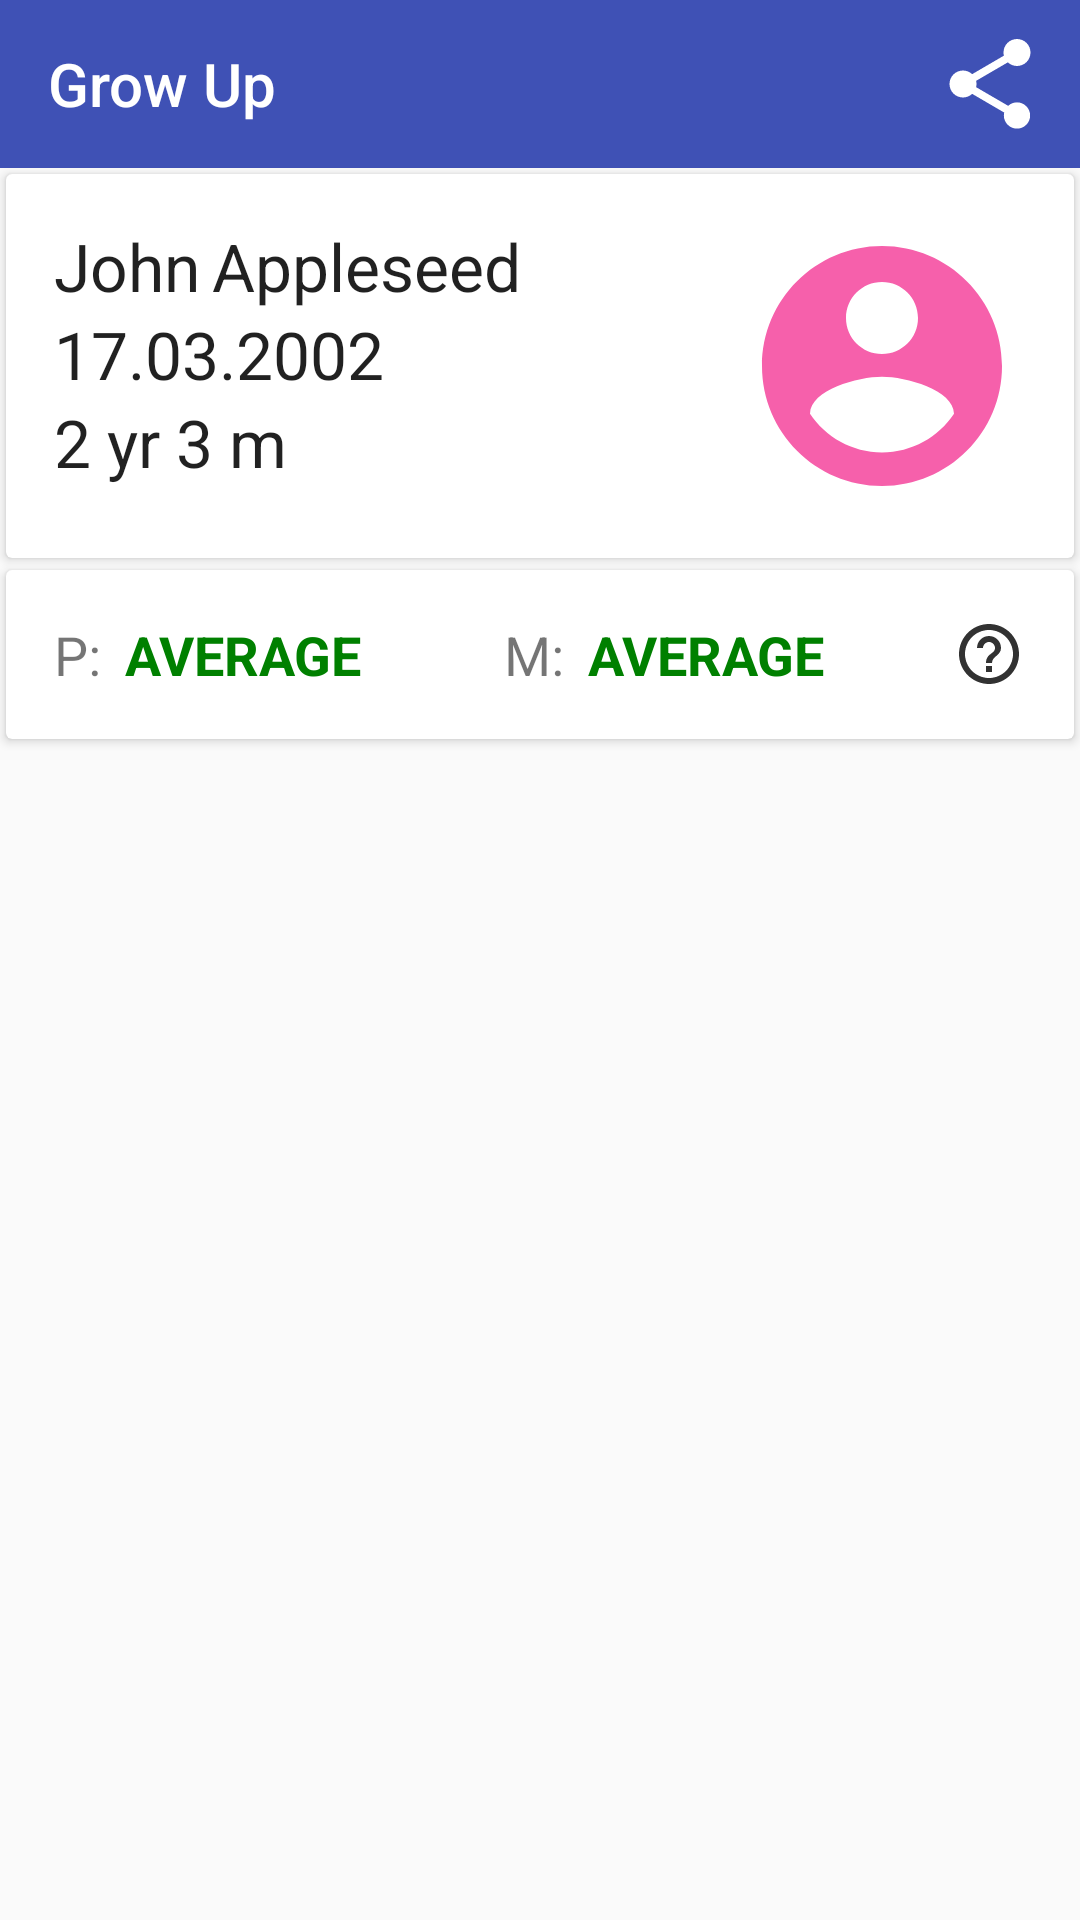

Reconstruct the res/layout file that produces this screen, plus the resources it refers to.
<!-- AndroidManifest.xml: application theme MyTheme -->
<!-- res/layout/activity_child.xml -->
<?xml version="1.0" encoding="utf-8"?>
<RelativeLayout xmlns:android="http://schemas.android.com/apk/res/android"
    xmlns:app="http://schemas.android.com/apk/res-auto"
    xmlns:tools="http://schemas.android.com/tools"
    android:layout_width="match_parent"
    android:layout_height="match_parent"
    tools:context="com.example.growup.ChildActivity">

    <include android:id="@+id/toolbar_child"
        layout="@layout/toolbar_child" />

    <android.support.v7.widget.CardView
        android:layout_width="match_parent"
        android:layout_height="wrap_content"
        android:layout_margin="2dp"
        app:cardElevation="@dimen/cardview_default_elevation"
        app:cardCornerRadius="@dimen/cardview_default_radius"
        android:clickable="true"
        android:focusable="true"
        android:layout_below="@+id/toolbar_child"
        android:id="@+id/cardViewChild">

        <RelativeLayout
            android:layout_width="match_parent"
            android:layout_height="wrap_content"
            android:padding="16dp">

            <ImageView
            android:layout_width="wrap_content"
            android:layout_height="wrap_content"
            android:src="@drawable/ic_account_circle_magenta_24dp"
            android:layout_alignParentRight="true"
            android:layout_centerVertical="true"
            android:id="@+id/pic"/>

            <TextView
                android:id="@+id/name_child"
                android:layout_width="wrap_content"
                android:layout_height="wrap_content"
                android:layout_alignParentLeft="true"
                android:layout_alignParentTop="true"
                android:text="John"
                android:textAppearance="@android:style/TextAppearance.Material.Large" />

            <TextView
                android:id="@+id/surname_child"
                android:layout_width="wrap_content"
                android:layout_height="wrap_content"
                android:layout_toEndOf="@id/name_child"
                android:layout_marginStart="4dp"
                android:layout_alignParentTop="true"
                android:text="Appleseed"
                android:textAppearance="@android:style/TextAppearance.Material.Large" />

            <TextView
                android:id="@+id/date_child"
                android:layout_width="wrap_content"
                android:layout_height="wrap_content"
                android:layout_below="@+id/name_child"
                android:text="17.03.2002"
                android:textAppearance="@android:style/TextAppearance.Material.Large" />

            <TextView
                android:id="@+id/age_child"
                android:layout_width="wrap_content"
                android:layout_height="wrap_content"
                android:layout_below="@+id/date_child"
                android:text="2 yr 3 m"
                android:textAppearance="@android:style/TextAppearance.Material.Large" />

        </RelativeLayout>

    </android.support.v7.widget.CardView>

    <android.support.v7.widget.CardView
        android:layout_width="match_parent"
        android:layout_height="wrap_content"
        android:layout_margin="2dp"
        app:cardElevation="@dimen/cardview_default_elevation"
        app:cardCornerRadius="@dimen/cardview_default_radius"
        android:clickable="true"
        android:focusable="true"
        android:layout_below="@+id/cardViewChild"
        android:id="@+id/cardViewWho">

        <LinearLayout
            android:layout_width="match_parent"
            android:layout_height="wrap_content"
            android:paddingTop="16dp"
            android:paddingBottom="16dp"
            android:layout_marginLeft="16dp">

            <RelativeLayout
                android:layout_width="0dp"
                android:layout_height="match_parent"
                android:layout_weight=".45"
                android:layout_marginEnd="8dp">

                <TextView
                    android:id="@+id/height_text"
                    android:layout_width="wrap_content"
                    android:layout_height="wrap_content"
                    android:layout_marginEnd="8dp"
                    android:text="Р:"
                    android:textSize="18sp"
                    android:layout_centerVertical="true"/>

                <TextView
                    android:id="@+id/h_standard"
                    android:layout_width="wrap_content"
                    android:layout_height="wrap_content"
                    android:layout_toRightOf="@id/height_text"
                    android:text="AVERAGE"
                    android:textColor="#008000"
                    android:textSize="18sp"
                    android:textStyle="bold"
                    android:layout_centerVertical="true"/>

            </RelativeLayout>

            <RelativeLayout
                android:layout_width="0dp"
                android:layout_height="match_parent"
                android:layout_weight=".45">

                <TextView
                    android:id="@+id/weight_text"
                    android:layout_width="wrap_content"
                    android:layout_height="wrap_content"
                    android:layout_marginEnd="8dp"
                    android:textSize="18sp"
                    android:layout_centerVertical="true"
                    android:text="М:" />

                <TextView
                    android:id="@+id/w_standard"
                    android:layout_width="wrap_content"
                    android:layout_height="wrap_content"
                    android:layout_centerVertical="true"
                    android:layout_toEndOf="@+id/weight_text"
                    android:text="AVERAGE"
                    android:textColor="#008000"
                    android:textSize="18sp"
                    android:textStyle="bold" />

            </RelativeLayout>

            <RelativeLayout
                android:layout_width="0dp"
                android:layout_height="match_parent"
                android:layout_weight=".10"
                android:layout_marginRight="16dp"
                android:layout_centerVertical="true">

                <ImageButton
                    android:id="@+id/info"
                    android:layout_width="wrap_content"
                    android:layout_height="wrap_content"
                    android:layout_alignParentEnd="true"
                    android:layout_alignParentTop="true"
                    android:background="@drawable/ic_help_outline_black_24dp"
                    android:layout_centerVertical="true"
                    />

            </RelativeLayout>

        </LinearLayout>

    </android.support.v7.widget.CardView>

    <android.support.v7.widget.RecyclerView
        android:layout_width="match_parent"
        android:layout_height="match_parent"
        android:layout_below="@+id/cardViewWho"
        android:id="@+id/recyclerViewData">

    </android.support.v7.widget.RecyclerView>

</RelativeLayout>
<!-- res/layout/toolbar_child.xml (included above) -->
<?xml version="1.0" encoding="utf-8"?>
<android.support.v7.widget.Toolbar
    xmlns:android="http://schemas.android.com/apk/res/android"
    android:layout_height="wrap_content"
    android:layout_width="match_parent"
    android:minHeight="?android:attr/actionBarSize"
    android:background="?attr/colorPrimary" >

    <RelativeLayout
        android:layout_width="match_parent"
        android:layout_height="wrap_content">

        <TextView
            android:layout_width="wrap_content"
            android:layout_height="wrap_content"
            android:layout_alignParentLeft="true"
            android:layout_centerVertical="true"
            android:text="@string/app_name"
            android:textAppearance="@android:style/TextAppearance.Material.Title"
            android:textColor="@android:color/white" />

        <ImageButton
            android:id="@+id/add_toolbar"
            android:layout_width="wrap_content"
            android:layout_height="wrap_content"
            android:layout_toLeftOf="@+id/share_toolbar"
            android:background="@color/colorPrimary"
            android:src="@drawable/ic_add_white_24dp"
            android:layout_margin="4dp"/>

        <ImageButton
            android:id="@+id/share_toolbar"
            android:layout_width="wrap_content"
            android:layout_height="wrap_content"
            android:layout_centerVertical="true"
            android:background="@color/colorPrimary"
            android:layout_toStartOf="@+id/space"
            android:src="@drawable/ic_share_black_24dp"
            android:layout_margin="4dp"/>

        <Space
            android:layout_width="8dp"
            android:layout_height="wrap_content"
            android:layout_alignParentRight="true"
            android:id="@+id/space"/>

    </RelativeLayout>



</android.support.v7.widget.Toolbar>
<!-- resources referenced by this layout -->
<resources>
  <color name="colorPrimary">#3F51B5</color>
  <!-- drawable ic_account_circle_magenta_24dp (drawable) -->
  <vector android:height="96dp" android:viewportHeight="24.0"
      android:viewportWidth="24.0" android:width="96dp" xmlns:android="http://schemas.android.com/apk/res/android">
      <path android:fillColor="#F660AB" android:pathData="M12,2C6.48,2 2,6.48 2,12s4.48,10 10,10 10,-4.48 10,-10S17.52,2 12,2zM12,5c1.66,0 3,1.34 3,3s-1.34,3 -3,3 -3,-1.34 -3,-3 1.34,-3 3,-3zM12,19.2c-2.5,0 -4.71,-1.28 -6,-3.22 0.03,-1.99 4,-3.08 6,-3.08 1.99,0 5.97,1.09 6,3.08 -1.29,1.94 -3.5,3.22 -6,3.22z"/>
  </vector>
  <!-- drawable ic_help_outline_black_24dp (drawable) -->
  <vector xmlns:android="http://schemas.android.com/apk/res/android"
          android:width="24dp"
          android:height="24dp"
          android:viewportWidth="24.0"
          android:viewportHeight="24.0">
      <path
          android:fillColor="@android:color/secondary_text_light"
          android:pathData="M11,18h2v-2h-2v2zM12,2C6.48,2 2,6.48 2,12s4.48,10 10,10 10,-4.48 10,-10S17.52,2 12,2zM12,20c-4.41,0 -8,-3.59 -8,-8s3.59,-8 8,-8 8,3.59 8,8 -3.59,8 -8,8zM12,6c-2.21,0 -4,1.79 -4,4h2c0,-1.1 0.9,-2 2,-2s2,0.9 2,2c0,2 -3,1.75 -3,5h2c0,-2.25 3,-2.5 3,-5 0,-2.21 -1.79,-4 -4,-4z"/>
  </vector>
  <!-- drawable ic_share_black_24dp (drawable) -->
  <vector xmlns:android="http://schemas.android.com/apk/res/android"
          android:width="36dp"
          android:height="36dp"
          android:viewportWidth="24.0"
          android:viewportHeight="24.0">
      <path
          android:fillColor="@android:color/white"
          android:pathData="M18,16.08c-0.76,0 -1.44,0.3 -1.96,0.77L8.91,12.7c0.05,-0.23 0.09,-0.46 0.09,-0.7s-0.04,-0.47 -0.09,-0.7l7.05,-4.11c0.54,0.5 1.25,0.81 2.04,0.81 1.66,0 3,-1.34 3,-3s-1.34,-3 -3,-3 -3,1.34 -3,3c0,0.24 0.04,0.47 0.09,0.7L8.04,9.81C7.5,9.31 6.79,9 6,9c-1.66,0 -3,1.34 -3,3s1.34,3 3,3c0.79,0 1.5,-0.31 2.04,-0.81l7.12,4.16c-0.05,0.21 -0.08,0.43 -0.08,0.65 0,1.61 1.31,2.92 2.92,2.92 1.61,0 2.92,-1.31 2.92,-2.92s-1.31,-2.92 -2.92,-2.92z"/>
  </vector>
  <string name="app_name">Grow Up</string>
  <style name="MyTheme" parent="Theme.AppCompat.Light.NoActionBar">
          <item name="android:windowActionBar">false</item>
          <item name="colorPrimary">@color/colorPrimary</item>
          <item name="colorPrimaryDark">@color/colorPrimaryDark</item>
      </style>
  <color name="colorPrimaryDark">#303F9F</color>
</resources>
